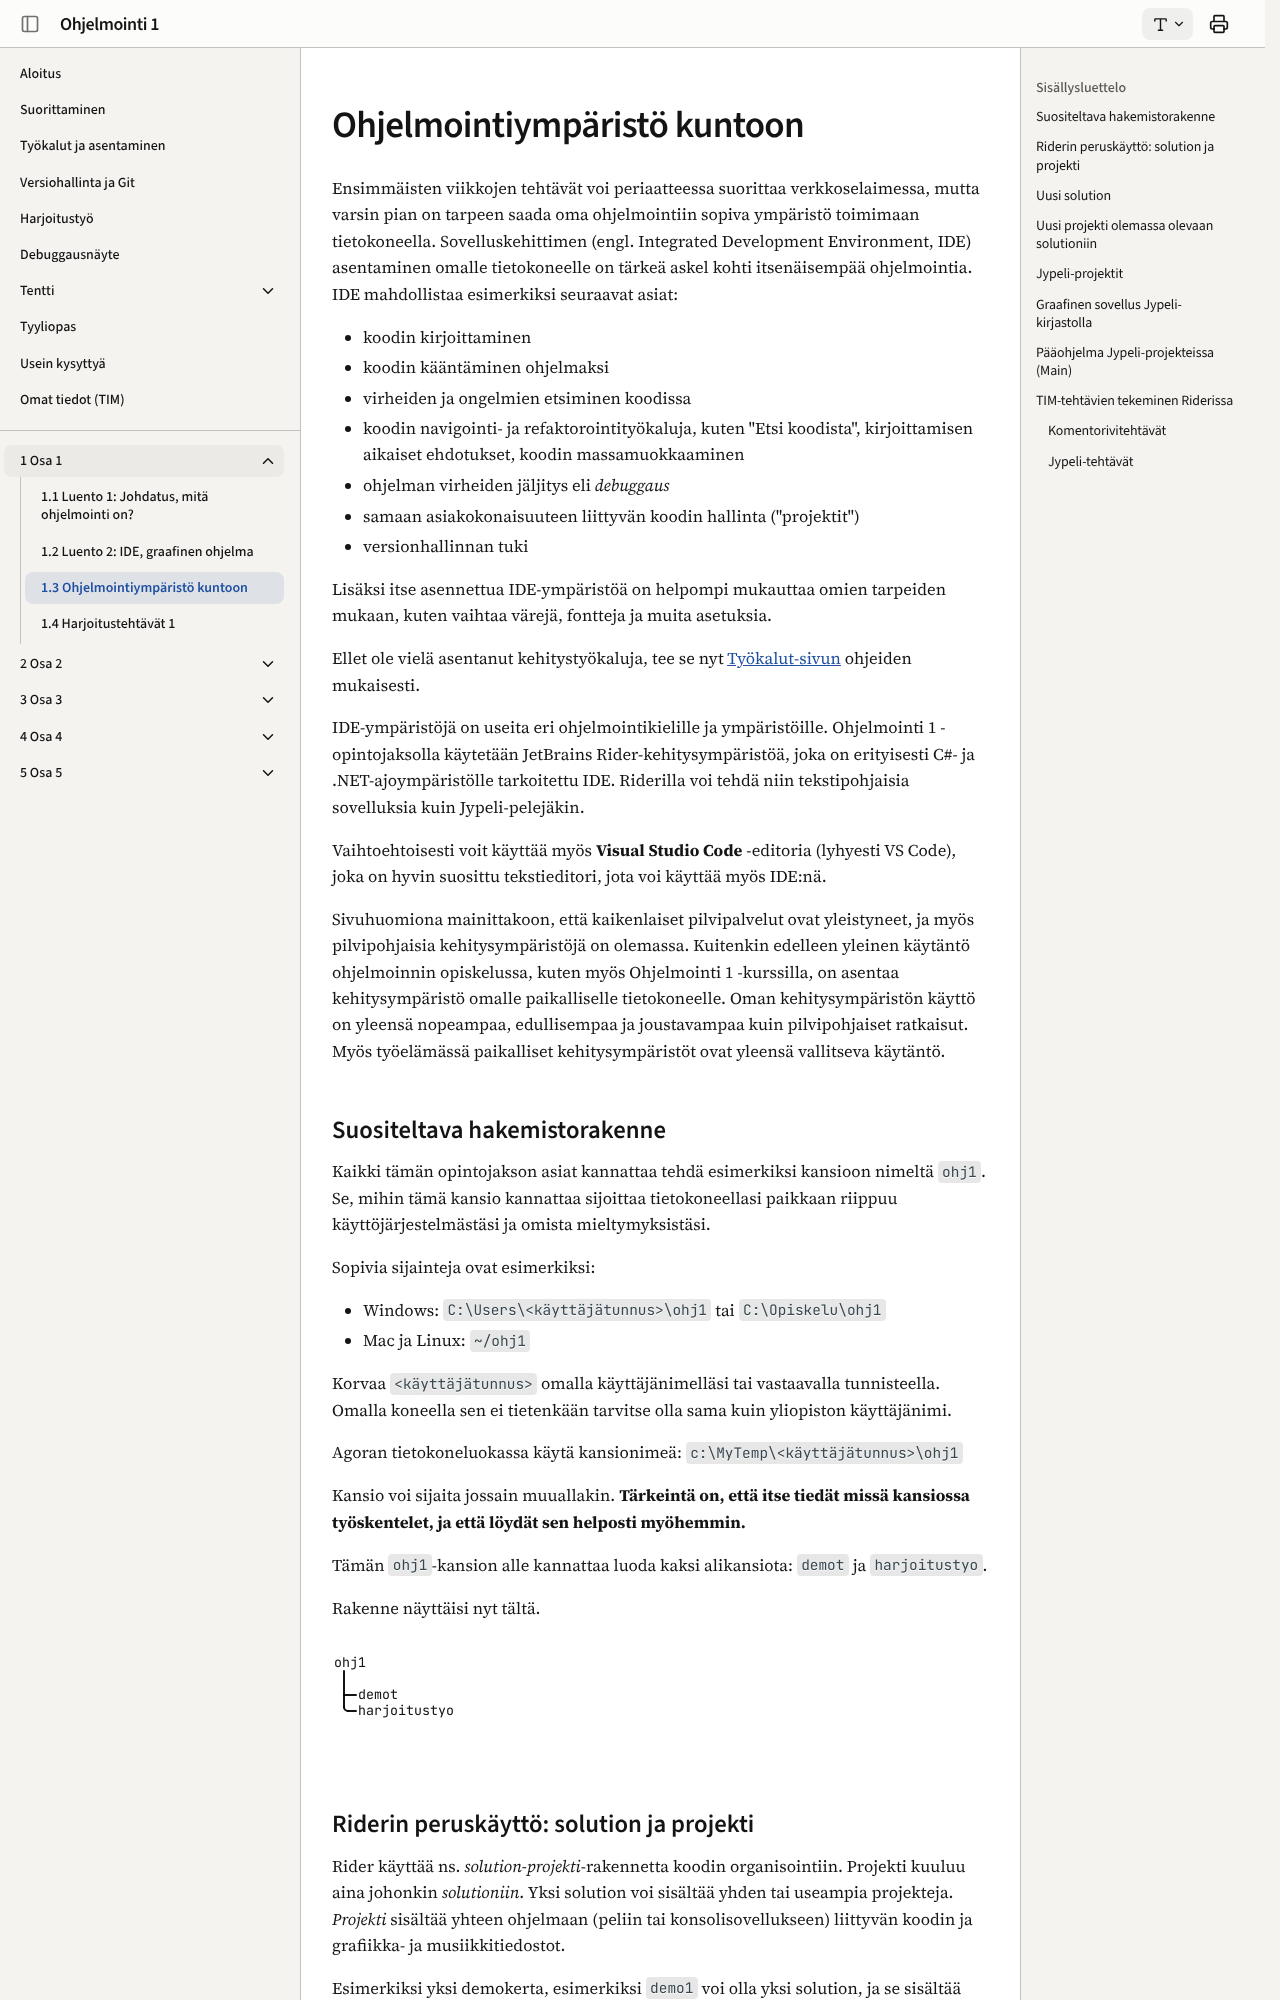

repository: ohj-perus-jy/ohj1 · page: osa1/2-ohjelmointiymparisto-kuntoon/index.html · generator: mkdocs

# Ohjelmointiympäristö kuntoon

Ensimmäisten viikkojen tehtävät voi periaatteessa suorittaa verkkoselaimessa,
mutta varsin pian on tarpeen saada oma ohjelmointiin sopiva ympäristö toimimaan
tietokoneella. Sovelluskehittimen (engl. Integrated Development Environment,
IDE) asentaminen omalle tietokoneelle on tärkeä askel kohti itsenäisempää
ohjelmointia. IDE mahdollistaa esimerkiksi seuraavat asiat: 

 * koodin kirjoittaminen
 * koodin kääntäminen ohjelmaksi
 * virheiden ja ongelmien etsiminen koodissa
 * koodin navigointi- ja refaktorointityökaluja, kuten "Etsi koodista",
   kirjoittamisen aikaiset ehdotukset, koodin massamuokkaaminen
 * ohjelman virheiden jäljitys eli *debuggaus*
 * samaan asiakokonaisuuteen liittyvän koodin hallinta ("projektit")
 * versionhallinnan tuki

Lisäksi itse asennettua IDE-ympäristöä on helpompi mukauttaa omien tarpeiden mukaan,
kuten vaihtaa värejä, fontteja ja muita asetuksia. 

Ellet ole vielä asentanut kehitystyökaluja, tee se nyt [Työkalut-sivun](../tyokalut.md)
ohjeiden mukaisesti.

IDE-ympäristöjä on useita eri ohjelmointikielille ja ympäristöille. Ohjelmointi
1 -opintojaksolla käytetään JetBrains Rider-kehitysympäristöä, joka on
erityisesti C#- ja .NET-ajoympäristölle tarkoitettu IDE. Riderilla voi tehdä
niin tekstipohjaisia sovelluksia kuin Jypeli-pelejäkin. 

Vaihtoehtoisesti voit käyttää myös **Visual Studio Code** -editoria (lyhyesti VS
Code), joka on hyvin suosittu tekstieditori, jota voi käyttää myös IDE:nä.

Sivuhuomiona mainittakoon, että kaikenlaiset pilvipalvelut ovat yleistyneet, ja
myös pilvipohjaisia kehitysympäristöjä on olemassa. Kuitenkin edelleen yleinen
käytäntö ohjelmoinnin opiskelussa, kuten myös Ohjelmointi 1 -kurssilla, on
asentaa kehitysympäristö omalle paikalliselle tietokoneelle. Oman
kehitysympäristön käyttö on yleensä nopeampaa, edullisempaa ja joustavampaa kuin
pilvipohjaiset ratkaisut. Myös työelämässä paikalliset kehitysympäristöt ovat
yleensä vallitseva käytäntö.

## Suositeltava hakemistorakenne

Kaikki tämän opintojakson asiat kannattaa tehdä esimerkiksi kansioon nimeltä
`ohj1`. Se, mihin tämä kansio kannattaa sijoittaa tietokoneellasi paikkaan
riippuu käyttöjärjestelmästäsi ja omista mieltymyksistäsi.

Sopivia sijainteja ovat esimerkiksi:

 * Windows: `C:\Users\<käyttäjätunnus>\ohj1` tai `C:\Opiskelu\ohj1`
 * Mac ja Linux: `~/ohj1` 

Korvaa `<käyttäjätunnus>` omalla käyttäjänimelläsi tai vastaavalla tunnisteella.
Omalla koneella sen ei tietenkään tarvitse olla sama kuin yliopiston
käyttäjänimi. 

Agoran tietokoneluokassa käytä kansionimeä: `c:\MyTemp\<käyttäjätunnus>\ohj1`

Kansio voi sijaita jossain muuallakin. **Tärkeintä on, että itse tiedät missä
kansiossa työskentelet, ja että löydät sen helposti myöhemmin.**

Tämän `ohj1`-kansion alle kannattaa luoda kaksi alikansiota: `demot` ja
`harjoitustyo`.

Rakenne näyttäisi nyt tältä. 

```bob
ohj1
 |
 +-demot 
 '-harjoitustyo
```
